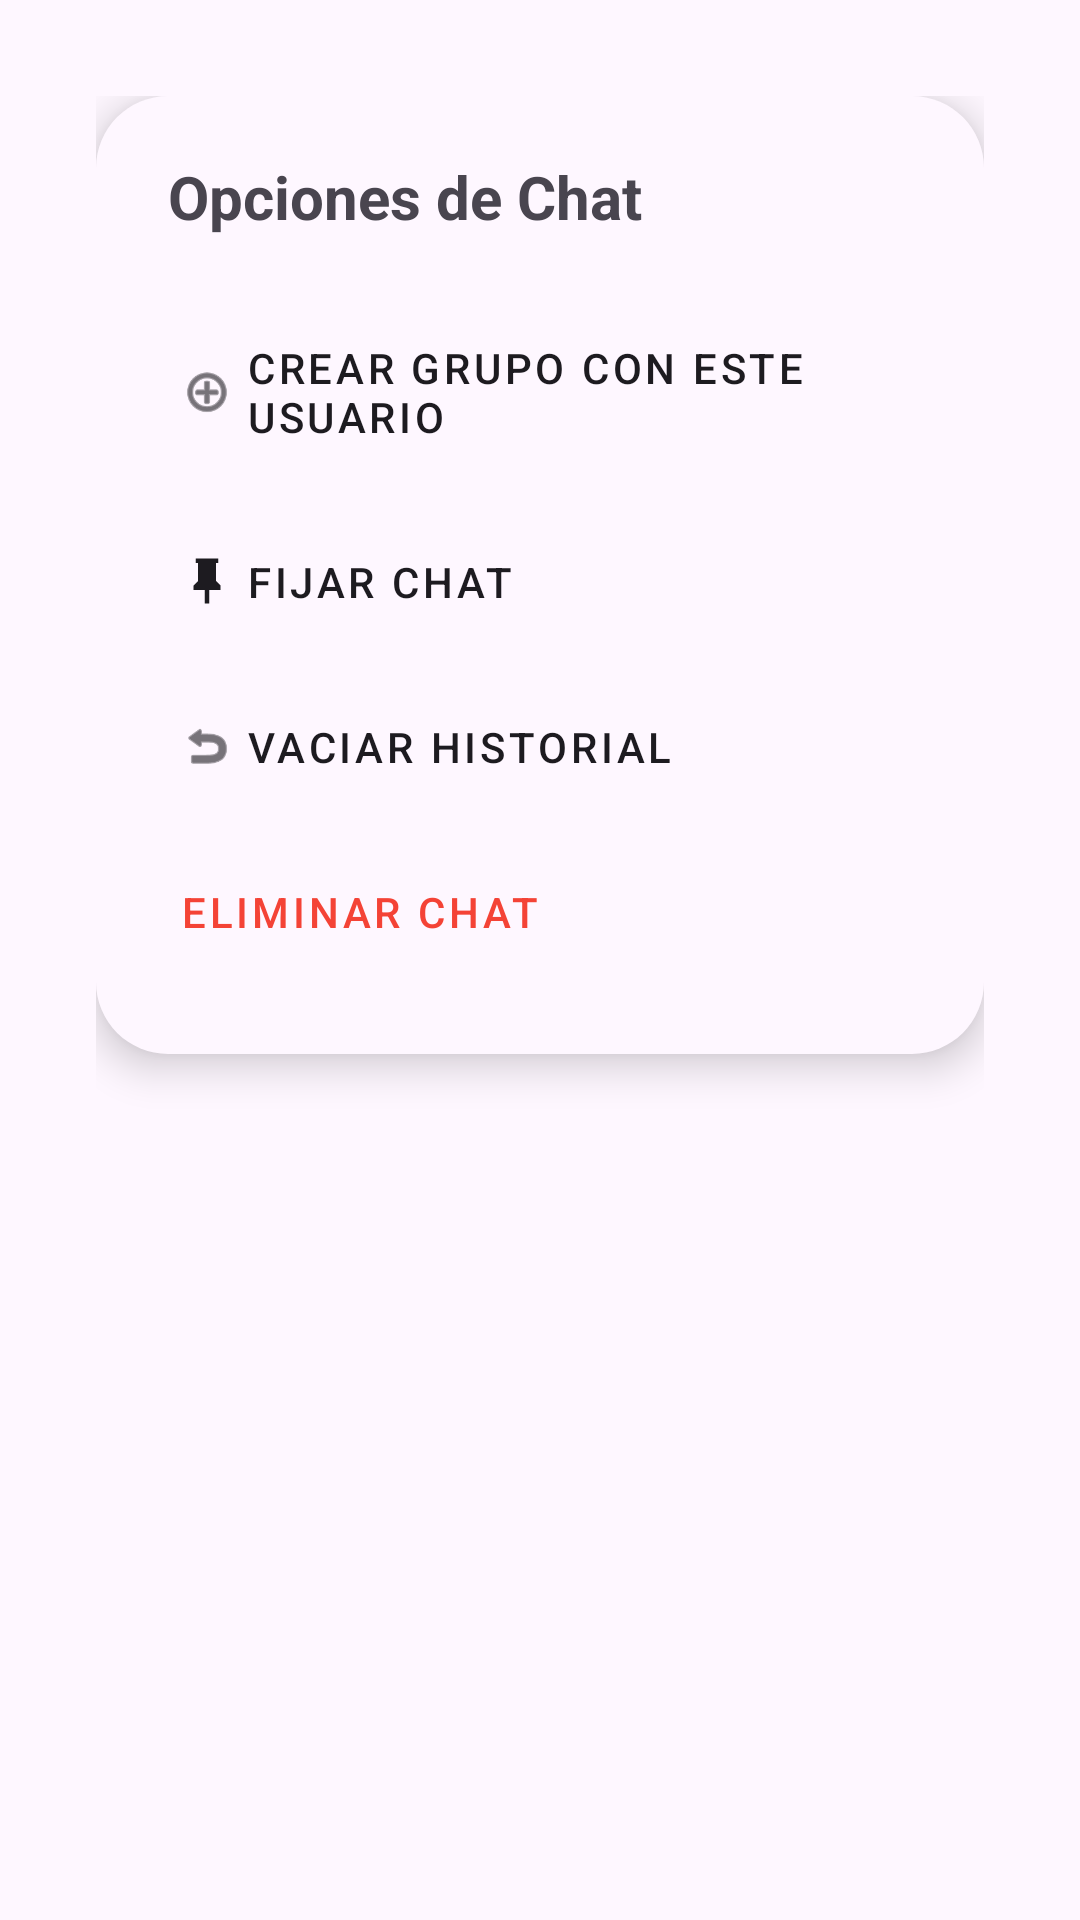

Android layout source for this screen:
<!-- AndroidManifest.xml: application theme Theme.Nexu -->
<!-- res/layout/dialog_chat_options.xml -->
<?xml version="1.0" encoding="utf-8"?>
<FrameLayout xmlns:android="http://schemas.android.com/apk/res/android"
    xmlns:app="http://schemas.android.com/apk/res-auto"
    android:layout_width="match_parent"
    android:layout_height="wrap_content"
    android:padding="32dp">

    <LinearLayout
        android:layout_width="match_parent"
        android:layout_height="wrap_content"
        android:background="@drawable/button_rounded"
        android:backgroundTint="?android:colorBackground"
        android:elevation="8dp"
        android:orientation="vertical"
        android:padding="20dp">

        <TextView
            android:id="@+id/tvOptionsTitle"
            android:layout_width="match_parent"
            android:layout_height="wrap_content"
            android:layout_marginBottom="16dp"
            android:layout_marginStart="4dp"
            android:text="Opciones de Chat"
            android:textSize="20sp"
            android:textStyle="bold" />

        <com.google.android.material.button.MaterialButton
            android:id="@+id/btnCreateGroup"
            style="@style/Widget.MaterialComponents.Button.TextButton"
            android:layout_width="match_parent"
            android:layout_height="wrap_content"
            android:gravity="start|center_vertical"
            android:paddingVertical="12dp"
            android:text="Crear Grupo con este usuario"
            android:textColor="?android:attr/textColorPrimary"
            app:icon="@android:drawable/ic_menu_add"
            app:iconTint="?android:attr/textColorPrimary" />

        <com.google.android.material.button.MaterialButton
            android:id="@+id/btnEditGroup"
            style="@style/Widget.MaterialComponents.Button.TextButton"
            android:layout_width="match_parent"
            android:layout_height="wrap_content"
            android:gravity="start|center_vertical"
            android:paddingVertical="12dp"
            android:text="Editar Grupo"
            android:textColor="?android:attr/textColorPrimary"
            android:visibility="gone"
            app:icon="@android:drawable/ic_menu_edit"
            app:iconTint="?android:attr/textColorPrimary" />

        <com.google.android.material.button.MaterialButton
            android:id="@+id/btnPinChat"
            style="@style/Widget.MaterialComponents.Button.TextButton"
            android:layout_width="match_parent"
            android:layout_height="wrap_content"
            android:gravity="start|center_vertical"
            android:paddingVertical="12dp"
            android:text="Fijar Chat"
            android:textColor="?android:attr/textColorPrimary"
            app:icon="@drawable/ic_pin"
            app:iconTint="?android:attr/textColorPrimary" />

        <com.google.android.material.button.MaterialButton
            android:id="@+id/btnClearChat"
            style="@style/Widget.MaterialComponents.Button.TextButton"
            android:layout_width="match_parent"
            android:layout_height="wrap_content"
            android:gravity="start|center_vertical"
            android:paddingVertical="12dp"
            android:text="Vaciar Historial"
            android:textColor="?android:attr/textColorPrimary"
            app:icon="@android:drawable/ic_menu_revert"
            app:iconTint="?android:attr/textColorPrimary" />

        <com.google.android.material.button.MaterialButton
            android:id="@+id/btnDeleteChat"
            style="@style/Widget.MaterialComponents.Button.TextButton"
            android:layout_width="match_parent"
            android:layout_height="wrap_content"
            android:gravity="start|center_vertical"
            android:paddingVertical="12dp"
            android:text="Eliminar Chat"
            android:textColor="#F44336"
            app:icon="@drawable/ic_delete"
            app:iconTint="#F44336" />

    </LinearLayout>
</FrameLayout>
<!-- resources referenced by this layout -->
<resources>
  <!-- drawable button_rounded (drawable) -->
  <?xml version="1.0" encoding="utf-8"?>
  <shape xmlns:android="http://schemas.android.com/apk/res/android"
      android:shape="rectangle">
      <corners android:radius="24dp" />
      <solid android:color="@color/button_bg" />
  </shape>
  <!-- drawable ic_pin (drawable) -->
  <vector xmlns:android="http://schemas.android.com/apk/res/android"
      android:width="24dp" android:height="24dp"
      android:viewportWidth="24" android:viewportHeight="24">
      <path android:fillColor="#FFFFFF"
          android:pathData="M16,12V4H17V2H7V4H8V12L6,14V16H11V22H13V16H18V14L16,12Z"/>
  </vector>
  <style name="Theme.Nexu" parent="Base.Theme.Nexu" />
  <color name="button_bg">#00B8D4</color>
  <style name="Base.Theme.Nexu" parent="Theme.Material3.DayNight.NoActionBar">
      </style>
</resources>
